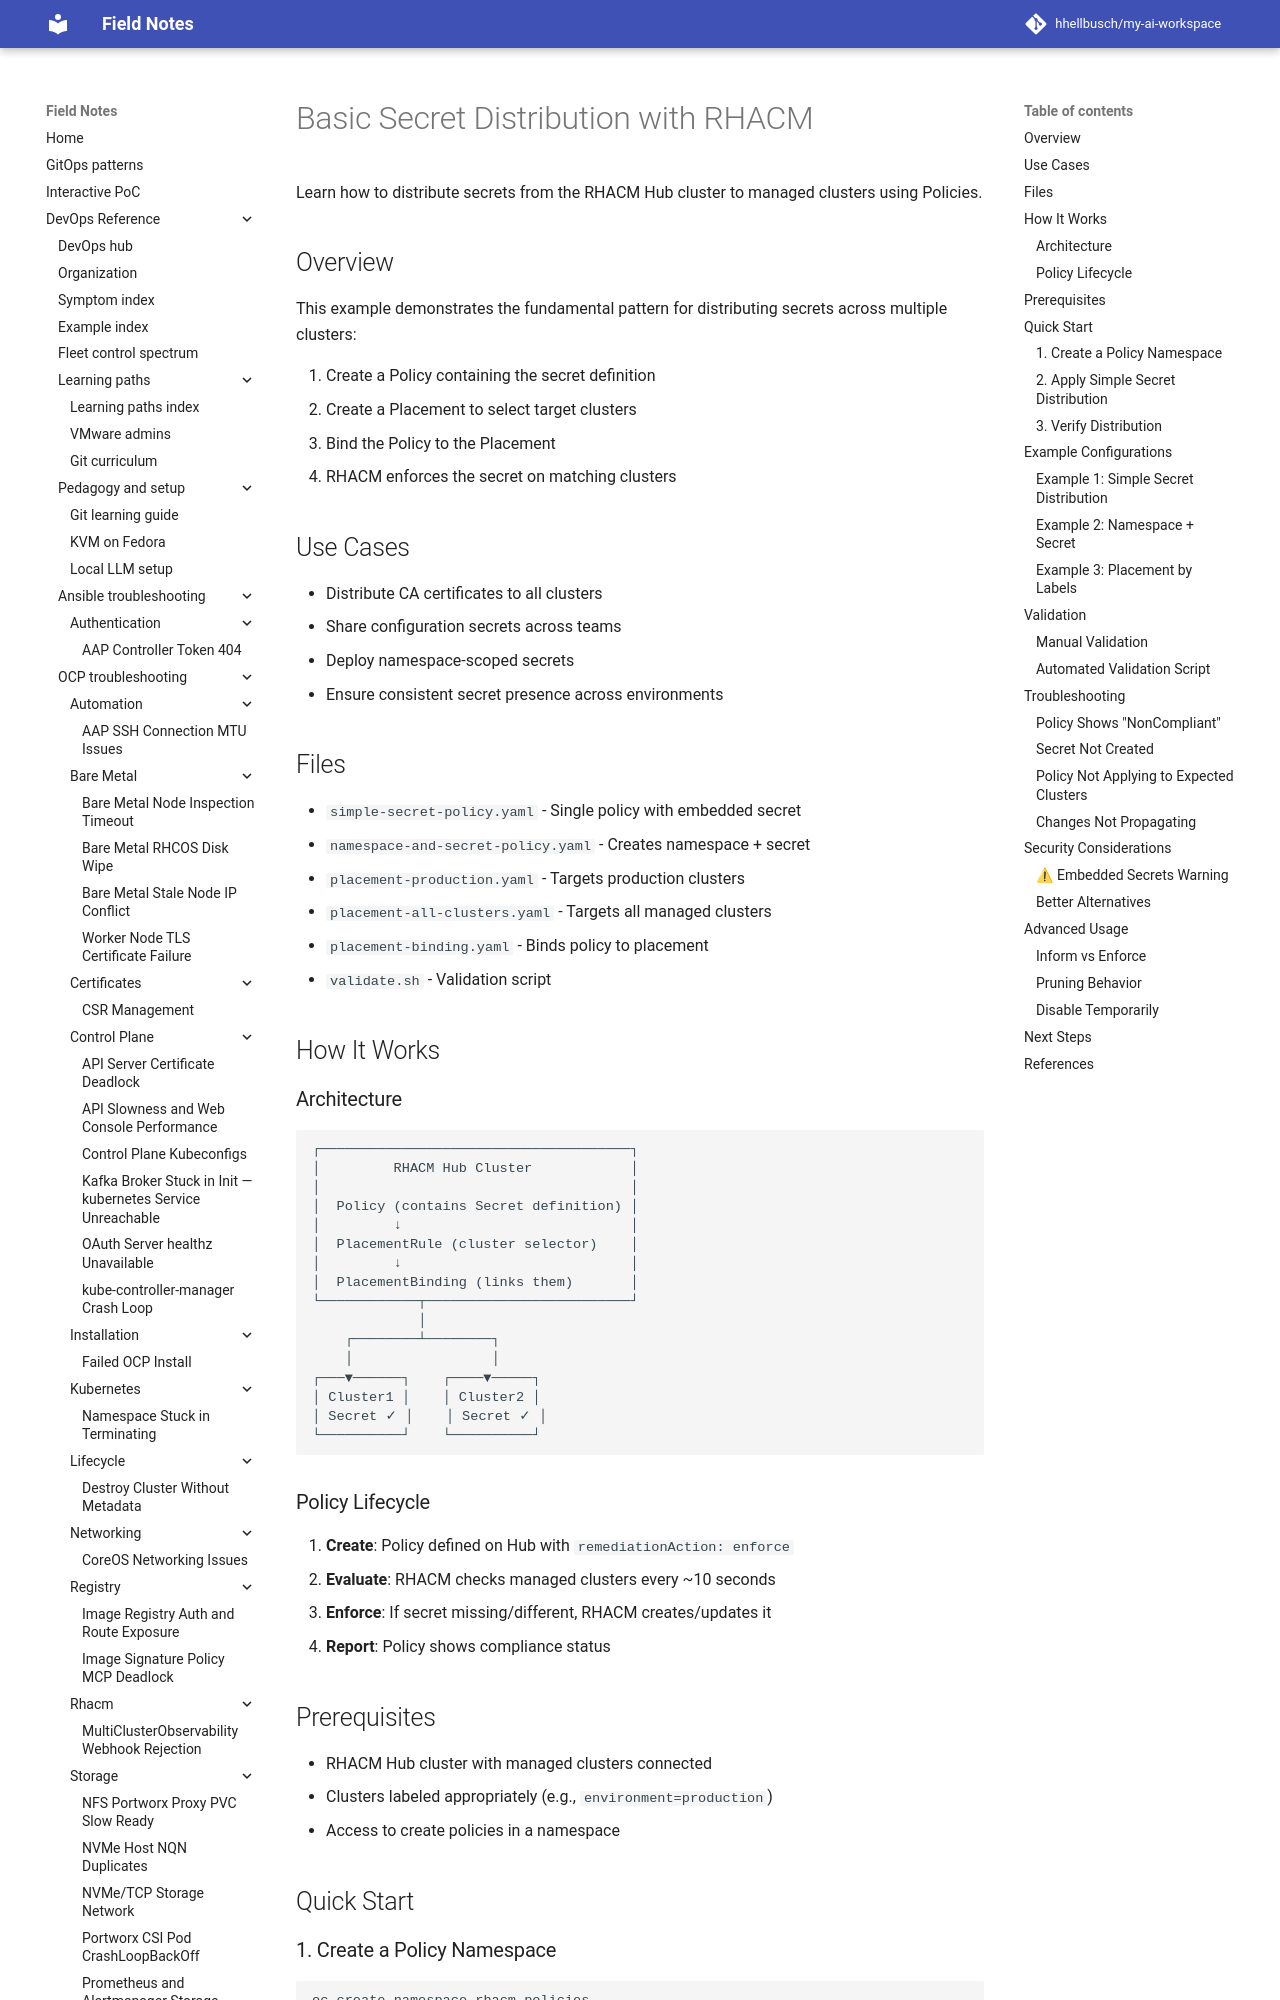

repository: hhellbusch/my-ai-workspace · page: devops/rhacm/examples/secret-management/1_basic_secret_distribution/index.html · generator: mkdocs

# Basic Secret Distribution with RHACM

Learn how to distribute secrets from the RHACM Hub cluster to managed clusters using Policies.

## Overview

This example demonstrates the fundamental pattern for distributing secrets across multiple clusters:

1. Create a Policy containing the secret definition
2. Create a Placement to select target clusters
3. Bind the Policy to the Placement
4. RHACM enforces the secret on matching clusters

## Use Cases

- Distribute CA certificates to all clusters
- Share configuration secrets across teams
- Deploy namespace-scoped secrets
- Ensure consistent secret presence across environments

## Files

- `simple-secret-policy.yaml` - Single policy with embedded secret
- `namespace-and-secret-policy.yaml` - Creates namespace + secret
- `placement-production.yaml` - Targets production clusters
- `placement-all-clusters.yaml` - Targets all managed clusters
- `placement-binding.yaml` - Binds policy to placement
- `validate.sh` - Validation script

## How It Works

### Architecture

```
┌──────────────────────────────────────┐
│         RHACM Hub Cluster            │
│                                      │
│  Policy (contains Secret definition) │
│         ↓                            │
│  PlacementRule (cluster selector)    │
│         ↓                            │
│  PlacementBinding (links them)       │
└────────────┬─────────────────────────┘
             │
    ┌────────┴────────┐
    │                 │
┌───▼──────┐    ┌────▼─────┐
│ Cluster1 │    │ Cluster2 │
│ Secret ✓ │    │ Secret ✓ │
└──────────┘    └──────────┘
```

### Policy Lifecycle

1. **Create**: Policy defined on Hub with `remediationAction: enforce`
2. **Evaluate**: RHACM checks managed clusters every ~10 seconds
3. **Enforce**: If secret missing/different, RHACM creates/updates it
4. **Report**: Policy shows compliance status

## Prerequisites

- RHACM Hub cluster with managed clusters connected
- Clusters labeled appropriately (e.g., `environment=production`)
- Access to create policies in a namespace

## Quick Start

### 1. Create a Policy Namespace

```bash
oc create namespace rhacm-policies
```
